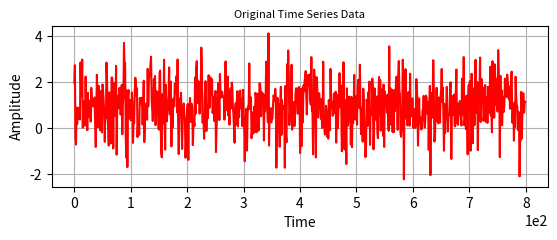

Source code (Python): (Note: this script raises an exception after producing the figure.)
########################################################################################################################
# Compute and plot Detrended Fluctuation Analysis
#
# Adapted from:
# https://github.com/reinaldo-rosa-inpe/cap239/blob/f92f84710bb8438e461d2bf5d237e93bb7238d3e/Codigos/Specplus.py
# Written by Paulo Giovani, Reinaldo Roberto Rosa, Murilo da Silva Dantas
#
# [redacted]
########################################################################################################################

# ------------------------------------------------------------------------
# Specplus.pyplot
# ------------------------------------------------------------------------
import matplotlib.pyplot as plt
import matplotlib.mlab as mlab
from scipy import stats, optimize
import numpy as np
import math


# ---------------------------------------------------------------------
# Computes PSD of a time series
# Optionally receives an interval for the linear regression step
# ---------------------------------------------------------------------
def psd(data, init=0, final=None):
    n = len(data)
    time = np.arange(n)

    # If "final" is not given, use length of data
    if final is None:
        final = n

    # Define sampling frequency:
    dt = (time[-1] - time[0] / (n - 1))
    fs = 1 / dt

    # Compute PSD with MLAB:
    power, freqs = mlab.psd(data, Fs=fs, NFFT=n, scale_by_freq=False)

    # Select data within selction interval
    xdata = freqs[init:final]
    ydata = power[init:final]

    # Simulate error
    yerr = 0.2 * ydata

    # Find logarithms of data:
    logx = np.log10(xdata)
    logy = np.log10(ydata)

    logyerr = yerr / ydata

    # Compute line fit:
    pinit = [1.0, -1.0]
    out = optimize.leastsq(errfunc, pinit, args=(logx, logy, logyerr), full_output=True)
    pfinal = out[0]
    index = pfinal[1]
    amp = 10.0 ** pfinal[0]

    # Returns obtained values
    return freqs, power, xdata, ydata, amp, index, init, final


# Define functions to perform data fit:
def fitfunc(p, x):
    return p[0] + p[1] * x


def errfunc(p, x, y, err):
    return (y - fitfunc(p, x)) / err


# Define a function to compute a Power Law:
def powerlaw(x, amp, index):
    return amp * (x ** index)


# ---------------------------------------------------------------------
# Compute 1D DFA for the time series
# ---------------------------------------------------------------------
def dfa1d(time_series, grau):
    # Compute 1D DFA (adapted from Physionet), where the sclae frows according to 'Boxratio'. Returns the array
    # 'vetoutput', where the first column is the logarithm of S scale and the second column is the logarithm of the
    # fluctuation function

    # 1. The time series {Xk} with k = 1, ..., N is integrated into the profile function Y(k)
    x = np.mean(time_series)
    time_series = time_series - x
    yk = np.cumsum(time_series)
    tam = len(time_series)

    # 2. The (or profile) Y(k) is divided into N non-overlapping intervals of size S
    sf = np.ceil(tam / 4).astype(np.int)
    boxratio = np.power(2.0, 1.0 / 8.0)
    vetoutput = np.zeros(shape=(1, 2))
    s = 4

    while s <= sf:
        serie = yk
        if np.mod(tam, s) != 0:
            aux = s * int(np.trunc(tam / s))
            serie = yk[0:aux]
        t = np.arange(s, len(serie), s)
        v = np.array(np.array_split(serie, t))
        x = np.arange(1, s + 1)

        # 3. Compute variance for each segment v = 1,…, n_s:
        p = np.polynomial.polynomial.polyfit(x, v.T, grau)
        yfit = np.polynomial.polynomial.polyval(x, p)
        vetvar = np.var(v - yfit)

        # 4. Compute the the fluctuation function of the DFA as the average of the variances in each interval
        fs = np.sqrt(np.mean(vetvar))
        vetoutput = np.vstack((vetoutput, [s, fs]))

        # S scale grows in geometric series
        s = np.ceil(s * boxratio).astype(np.int)

    # Array with S scale log values and fluctuation function log values
    vetoutput = np.log10(vetoutput[1::1, :])

    # Split the columns of 'vetoutput'
    x = vetoutput[:, 0]
    y = vetoutput[:, 1]

    # Linear Regression
    slope, intercept, _, _, _ = stats.linregress(x, y)

    # Compute line
    predict_y = intercept + slope * x

    # Compute error
    pred_error = y - predict_y
    # Returns the alpha value (slope), the 'vetoutput' vector, the X and Y vectors,
    # a vector with line values, and the error vector
    return slope, vetoutput, x, y, predict_y, pred_error


# ---------------------------------------------------------------------
# Main section
# ---------------------------------------------------------------------
def main(data):
    # Disble numpy errors and warnings
    np.seterr(divide='ignore', invalid='ignore', over='ignore')

    # -----------------------------------------------------------------
    # General plot parameters:
    # -----------------------------------------------------------------

    # Define subplots
    fig = plt.figure()
    fig.subplots_adjust(hspace=.3, wspace=.2)

    # Font sizes:
    size_font_axis_x = 10
    size_font_axis_y = 10
    size_font_title = 8
    size_font_main = 15

    # Main title
    title_main = 'Time Series Spectral Analysis'

    # -----------------------------------------------------------------
    # Plot original series
    # -----------------------------------------------------------------

    # Define plot colors
    cor_serie_original = 'r'
    # Titles for axes on the original series plot
    text_axis_x = 'Time'
    text_axis_y = 'Amplitude'
    text_title_original = 'Original Time Series Data'

    # Plot original data series:
    fig_handle = fig.add_subplot(2, 1, 1)
    fig_handle.plot(data, '-', color=cor_serie_original)
    fig_handle.set_title(text_title_original, fontsize=size_font_title)
    fig_handle.set_xlabel(text_axis_x, fontsize=size_font_axis_x)
    fig_handle.set_ylabel(text_axis_y, fontsize=size_font_axis_y)
    fig_handle.ticklabel_format(style='sci', axis='x', scilimits=(0, 0))
    fig_handle.grid()

    # -----------------------------------------------------------------
    # Compute and plot PSD
    # -----------------------------------------------------------------

    # Compute PSD
    freqs, power, xdata, ydata, amp, index, init, fim = psd(data)

    # Beta value is equivalent to the index:
    beta = index

    # Define plot colors:
    cor_psd1 = 'k'
    cor_psd2 = 'navy'

    # PSD axes titles:
    texto_psdx = 'Frequency (Hz)'
    texto_psdy = 'Power'
    texto_titulo_psd = r'Power Spectrum Density $\beta$ = '

    # -----------------------------------------------------------------
    # Compute and plot DFA
    # -----------------------------------------------------------------

    # Compute 1D DFA
    alfa, vetoutput, x, y, reta, error = dfa1d(data, 1)
    # From Neelakshi et. al. (2019) "Spectral fluctuation analysis of ionospheric inhomogeneities over Brazilian
    # territory Part II: EF valley region plasma instabilities"
    # "S. Heneghan and McDarby (2000) established an equivalence relation between the PSD exponent, b, and the DFA
    # exponent, a, given by beta =  2 * alpha - 1. Kiyono (2015) showed that this relationship is valid for
    # the higher order DFA subject to the constraint  0<a<m+1, where m is the order of detrending polynomial in the DFA"
    beta_theoretical = 2 * alfa - 1

    # Plot PSD

    fig_handle = fig.add_subplot(2, 2, 3)

    fig_handle.plot(freqs, power, '-', color=cor_psd1, alpha=0.7)
    fig_handle.plot(xdata, ydata, color=cor_psd2, alpha=0.8)
    fig_handle.axvline(freqs[init], color=cor_psd2, linestyle='--')
    fig_handle.axvline(freqs[-1], color=cor_psd2, linestyle='--')
    fig_handle.plot(xdata, powerlaw(xdata, amp, index), 'r-', linewidth=1.5, label='$%.4f$' % beta)
    fig_handle.set_xlabel(texto_psdx, fontsize=size_font_axis_x)
    fig_handle.set_ylabel(texto_psdy, fontsize=size_font_axis_y)
    fig_handle.set_title(texto_titulo_psd + r'%.4f (Theoretical $\beta$ = 2$\alpha$ +1 = %.4f)' % (beta,
                                                                                                   beta_theoretical),
                         loc='center', fontsize=size_font_title)
    fig_handle.set_yscale('log')
    fig_handle.set_xscale('log')
    fig_handle.grid()

    # Checks if DFA has valid value. If so, proceed with plot:

    if not math.isnan(alfa):

        # Define plot colors:
        cor_dfa = 'darkmagenta'

        # DFA axes title:
        texto_dfax = '$log_{10}$ (s)'
        texto_dfay = '$log_{10}$ F(s)'
        texto_titulo_dfa = r'Detrended Fluctuation Analysis $\alpha$ = '

        # Plot DFA
        fig_dfa = fig.add_subplot(2, 2, 4)
        fig_dfa.plot(x, y, 's', color=cor_dfa, markersize=4, markeredgecolor='r', markerfacecolor='None', alpha=0.8)
        fig_dfa.plot(x, reta, '-', color=cor_dfa, linewidth=1.5)
        fig_dfa.set_title(texto_titulo_dfa + '%.4f' % alfa, loc='center', fontsize=size_font_title)
        fig_dfa.set_xlabel(texto_dfax, fontsize=size_font_axis_x)
        fig_dfa.set_ylabel(texto_dfay, fontsize=size_font_axis_y)
        fig_dfa.grid()

    else:
        fig_dfa = fig.add_subplot(2, 2, 4)
        fig_dfa.set_title('Detrended Fluctuation Analysis $\alpha$ = ' + 'N.A.', loc='center',
                          fontsize=size_font_title)
        fig_dfa.grid()

    # Draw and save figure (avoid showing to prevent blocking)
    plt.suptitle(title_main, fontsize=size_font_main)
    img_filename = 'ANALYSIS_PSD_DFA_2.png'
    fig.set_size_inches(10, 5)
    plt.savefig(img_filename, dpi=300, bbox_inches='tight', pad_inches=0.1)
    plt.draw()

    return alfa, beta_theoretical, beta


# Sample execution:
if __name__ == "__main__":
    mean, cov = [1, -1], [(1, .5), (.5, 1)]
    series_x, series_y = np.random.multivariate_normal(mean, cov, size=800).T
    test_data = series_x.tolist()
    alpha, beta_t, beta = main(test_data)
    plt.show()
